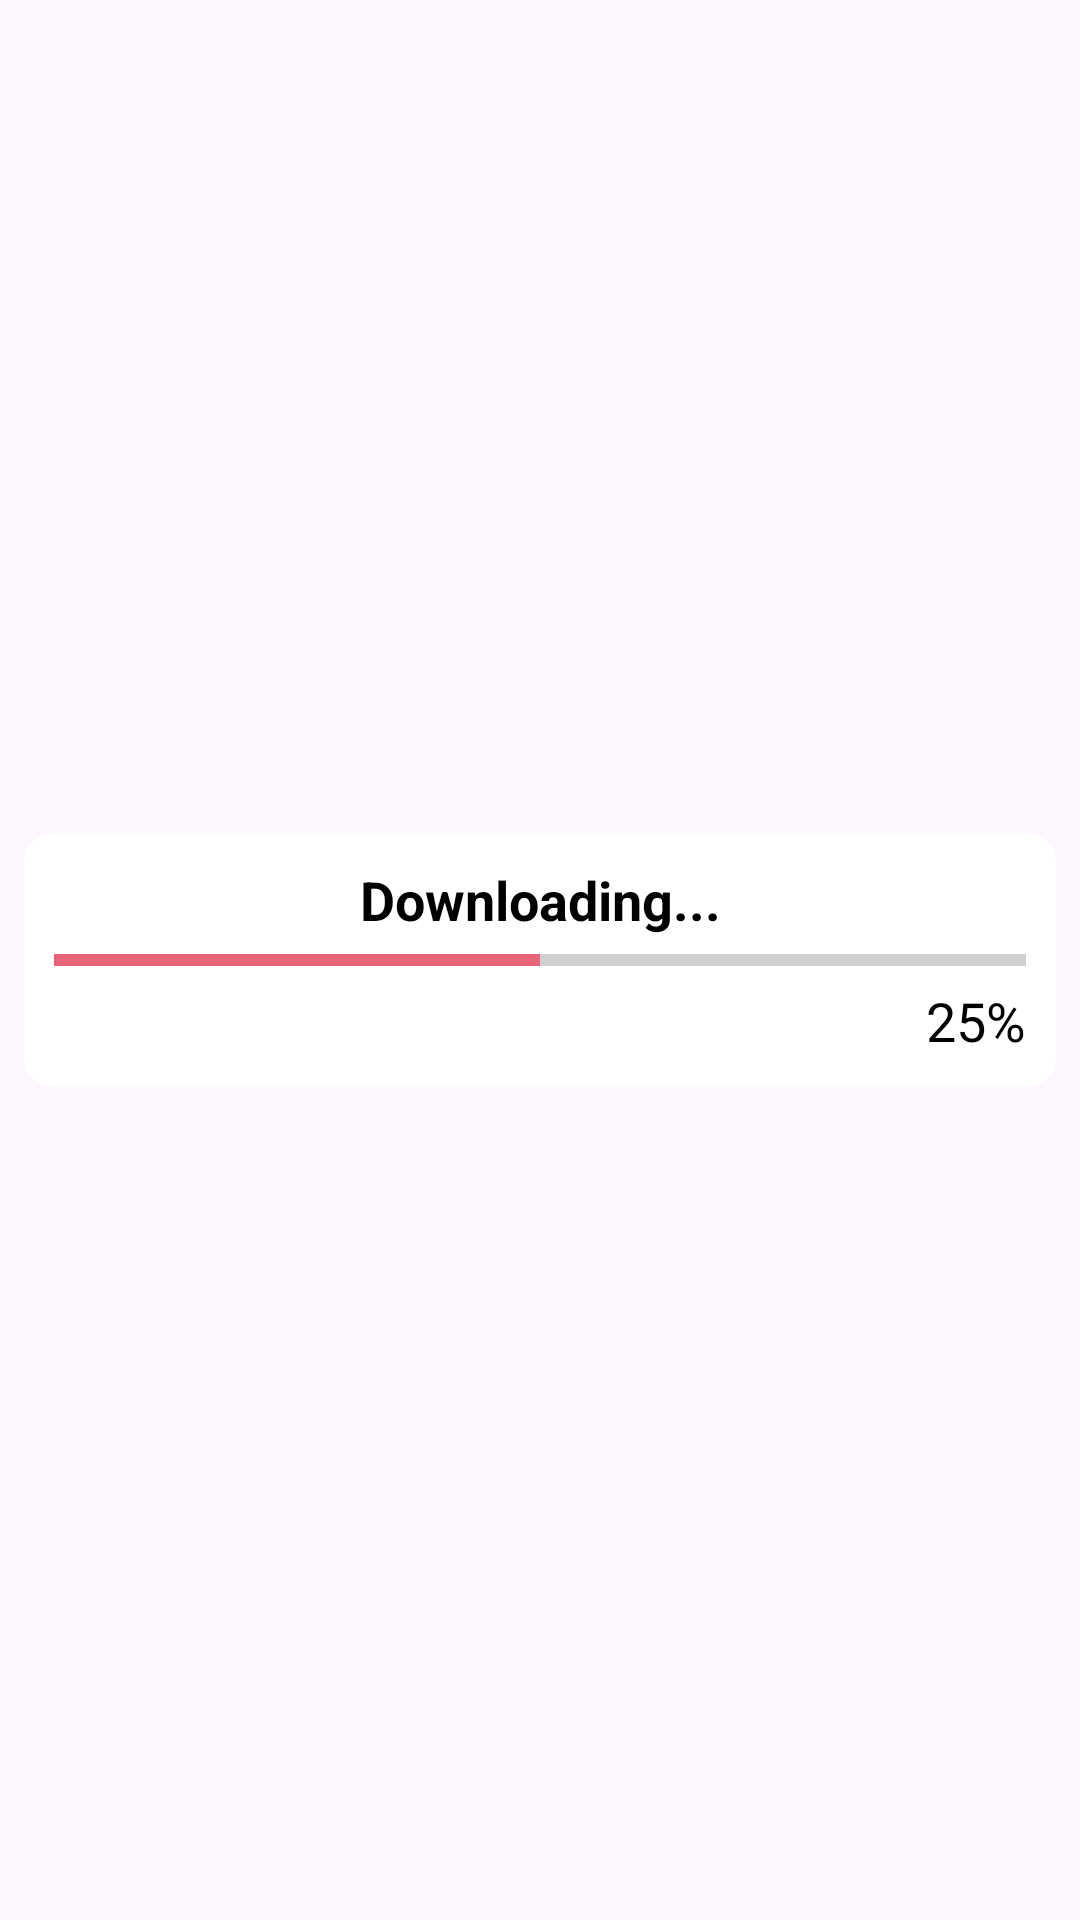

The Android layout XML behind this screen, and the referenced resources:
<!-- AndroidManifest.xml: application theme Theme.Bookify_test -->
<!-- res/layout/layout_progress.xml -->
<?xml version="1.0" encoding="utf-8"?>
<androidx.constraintlayout.widget.ConstraintLayout xmlns:android="http://schemas.android.com/apk/res/android"
    xmlns:app="http://schemas.android.com/apk/res-auto"
    android:layout_width="match_parent"
    android:layout_height="wrap_content">

    <androidx.cardview.widget.CardView
        android:layout_width="match_parent"
        android:layout_height="wrap_content"
        android:layout_marginStart="8dp"
        android:layout_marginTop="8dp"
        android:layout_marginEnd="8dp"
        android:layout_marginBottom="8dp"
        app:cardCornerRadius="10dp"
        app:cardElevation="0dp"
        app:layout_constraintBottom_toBottomOf="parent"
        app:layout_constraintEnd_toEndOf="parent"
        app:layout_constraintHorizontal_bias="0.5"
        app:layout_constraintStart_toStartOf="parent"
        app:layout_constraintTop_toTopOf="parent"
        app:layout_constraintVertical_bias="0.5">

        <LinearLayout
            android:layout_width="match_parent"
            android:layout_height="match_parent"
            android:orientation="vertical"
            android:padding="10dp">

            <TextView
                android:id="@+id/textView5"
                android:layout_width="match_parent"
                android:layout_height="wrap_content"
                android:gravity="center"
                android:text="Downloading..."
                android:textColor="@color/black"
                android:textSize="18sp"
                android:textStyle="bold" />

            <ProgressBar
                android:id="@+id/mProgressBar"
                style="?android:attr/progressBarStyleHorizontal"
                android:layout_width="match_parent"
                android:layout_height="wrap_content"
                android:progress="50"
                android:progressTint="@color/purple_500" />

            <TextView
                android:id="@+id/mProgress"
                android:layout_width="match_parent"
                android:layout_height="wrap_content"
                android:gravity="end"
                android:text="25%"
                android:textColor="@color/black"
                android:textSize="18sp" />
        </LinearLayout>
    </androidx.cardview.widget.CardView>
</androidx.constraintlayout.widget.ConstraintLayout>
<!-- resources referenced by this layout -->
<resources>
  <color name="black">#FF000000</color>
  <color name="purple_500">#E96479</color>
  <style name="Theme.Bookify_test" parent="Theme.Material3.Light.NoActionBar">
          
          <item name="colorPrimary">@color/purple_500</item>
          <item name="colorPrimaryVariant">@color/purple_700</item>
          <item name="colorOnPrimary">@color/white</item>
          
          <item name="colorSecondary">@color/teal_200</item>
          <item name="colorSecondaryVariant">@color/teal_700</item>
          <item name="colorOnSecondary">@color/black</item>
          
  
          <item name="android:statusBarColor">@color/bg_color</item>
          
          <item name="fontFamily">@font/roboto</item>
      </style>
  <color name="purple_700">#BA4F60</color>
  <color name="white">#FFFFFFFF</color>
  <color name="teal_200">#7DB9B6</color>
  <color name="teal_700">#7DB9B6</color>
  <color name="bg_color">#5A11DA</color>
</resources>
